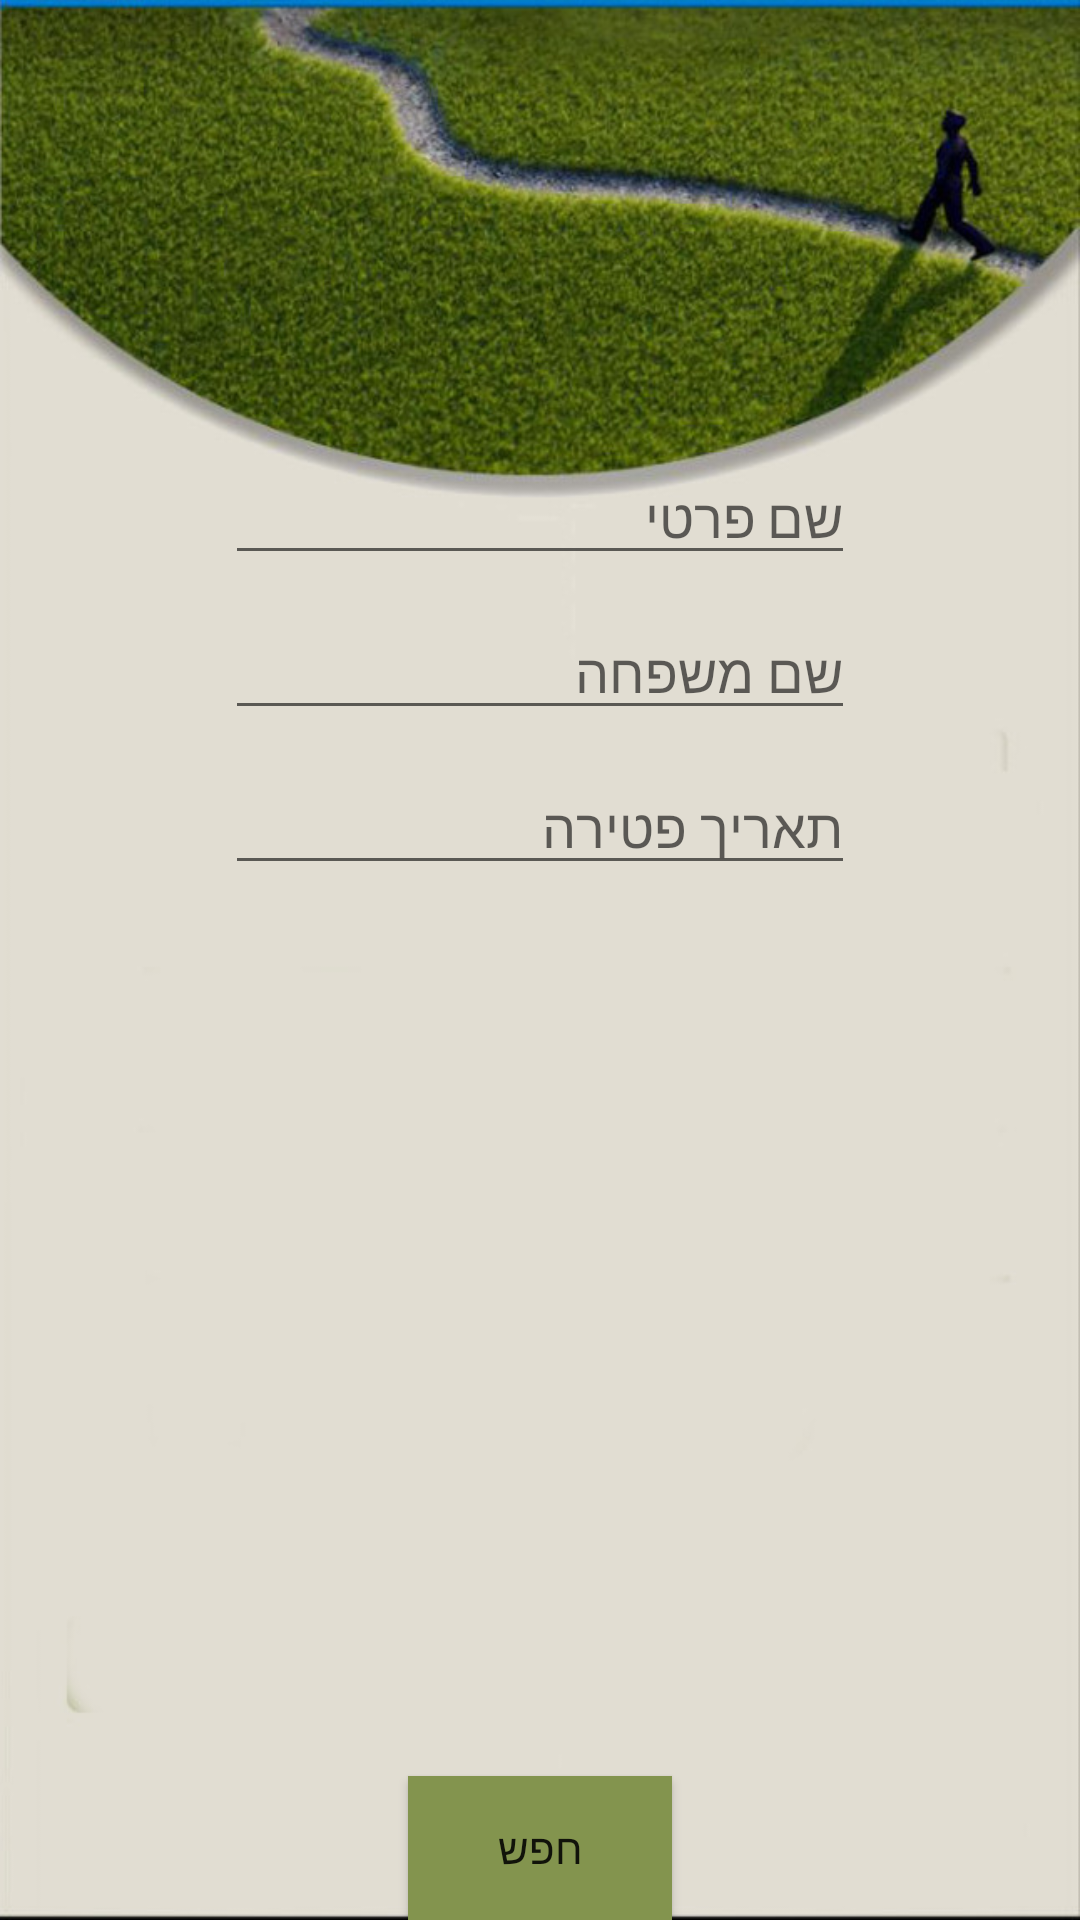

Android layout source for this screen:
<!-- AndroidManifest.xml: application theme AppTheme -->
<!-- res/layout/activity_search.xml -->
<?xml version="1.0" encoding="utf-8"?>
<RelativeLayout xmlns:android="http://schemas.android.com/apk/res/android"
    xmlns:app="http://schemas.android.com/apk/res-auto"
    xmlns:tools="http://schemas.android.com/tools"
    android:layout_width="match_parent"
    android:layout_height="match_parent"
    android:background="@drawable/bg"
    tools:context="com.shlomisasportas.SearchActivity">


    <EditText
        android:id="@+id/firstName"
        android:layout_width="wrap_content"
        android:layout_height="wrap_content"
        android:layout_alignParentTop="true"
        android:layout_centerHorizontal="true"
        android:layout_marginTop="150dp"
        android:ems="10"
        android:hint="שם פרטי"
        android:inputType="textPersonName" />

    <EditText
        android:id="@+id/lastName"
        android:layout_width="wrap_content"
        android:layout_height="wrap_content"
        android:layout_alignLeft="@+id/firstName"
        android:layout_alignStart="@+id/firstName"
        android:layout_below="@+id/firstName"
        android:layout_marginTop="10dp"
        android:ems="10"
        android:hint="שם משפחה"
        android:inputType="textPersonName" />

    <EditText
        android:id="@+id/deathDate"
        android:layout_width="wrap_content"
        android:layout_height="wrap_content"
        android:layout_alignEnd="@+id/lastName"
        android:layout_alignRight="@+id/lastName"
        android:layout_below="@+id/lastName"
        android:layout_marginTop="10dp"
        android:ems="10"
        android:focusable="false"
        android:inputType="textPersonName"
        android:hint="תאריך פטירה" />

    <EditText
        android:id="@+id/dob"
        android:visibility="gone"
        android:layout_width="wrap_content"
        android:layout_height="wrap_content"
        android:layout_alignEnd="@+id/expand"
        android:layout_alignRight="@+id/deathDate"
        android:layout_below="@+id/expand"
        android:layout_marginTop="10dp"
        android:ems="10"
        android:inputType="date"
        android:focusable="false"
        android:hint="תאריך לידה" />

    <Button
        android:id="@+id/search"
        android:background="#83944e"
        android:layout_width="wrap_content"
        android:layout_height="wrap_content"
        android:layout_alignParentBottom="true"
        android:layout_centerHorizontal="true"
        android:text="חפש" />

    <EditText
        android:id="@+id/age"
        android:visibility="gone"
        android:layout_width="wrap_content"
        android:layout_height="wrap_content"
        android:layout_alignLeft="@+id/dob"
        android:layout_alignStart="@+id/dob"
        android:layout_below="@+id/dob"
        android:ems="10"
        android:layout_marginTop="10dp"
        android:hint="גיל"
        android:inputType="number" />

    <EditText
        android:id="@+id/deathLocation"
        android:layout_width="wrap_content"
        android:layout_height="wrap_content"
        android:layout_alignEnd="@+id/age"
        android:layout_alignRight="@+id/age"
        android:layout_below="@+id/age"
        android:layout_marginTop="10dp"
        android:ems="10"
        android:inputType="textPersonName"
        android:visibility="gone"
        android:hint="מקום קבורה" />

    <EditText
        android:id="@+id/momName"
        android:layout_width="wrap_content"
        android:layout_height="wrap_content"
        android:layout_alignEnd="@+id/deathLocation"
        android:layout_alignRight="@+id/deathLocation"
        android:layout_below="@+id/deathLocation"
        android:ems="10"
        android:layout_marginTop="10dp"
        android:inputType="textPersonName"
        android:visibility="gone"
        android:hint="שם האם" />

    <EditText
        android:id="@+id/dadName"
        android:layout_marginTop="10dp"
        android:layout_width="wrap_content"
        android:layout_height="wrap_content"
        android:layout_alignLeft="@+id/momName"
        android:layout_alignStart="@+id/momName"
        android:layout_below="@+id/momName"
        android:ems="10"
        android:visibility="gone"
        android:inputType="textPersonName"
        android:hint="שם האב" />

    <ImageView
        android:id="@+id/expand"
        android:layout_width="wrap_content"
        android:layout_height="wrap_content"
        android:layout_alignEnd="@+id/deathDate"
        android:layout_alignRight="@+id/deathDate"
        android:layout_below="@+id/deathDate"
        />
</RelativeLayout>
<!-- resources referenced by this layout -->
<resources>
  <!-- drawable bg: jpg bitmap (drawable, 73626 bytes) -->
  <style name="AppTheme" parent="Theme.AppCompat.Light.DarkActionBar">
          
          <item name="colorPrimary">@color/colorPrimary</item>
          <item name="colorPrimaryDark">@color/colorPrimaryDark</item>
          <item name="colorAccent">@color/colorAccent2</item>
      </style>
  <color name="colorPrimary">#3F51B5</color>
  <color name="colorPrimaryDark">#303F9F</color>
  <color name="colorAccent2">#e3e4e6</color>
</resources>
